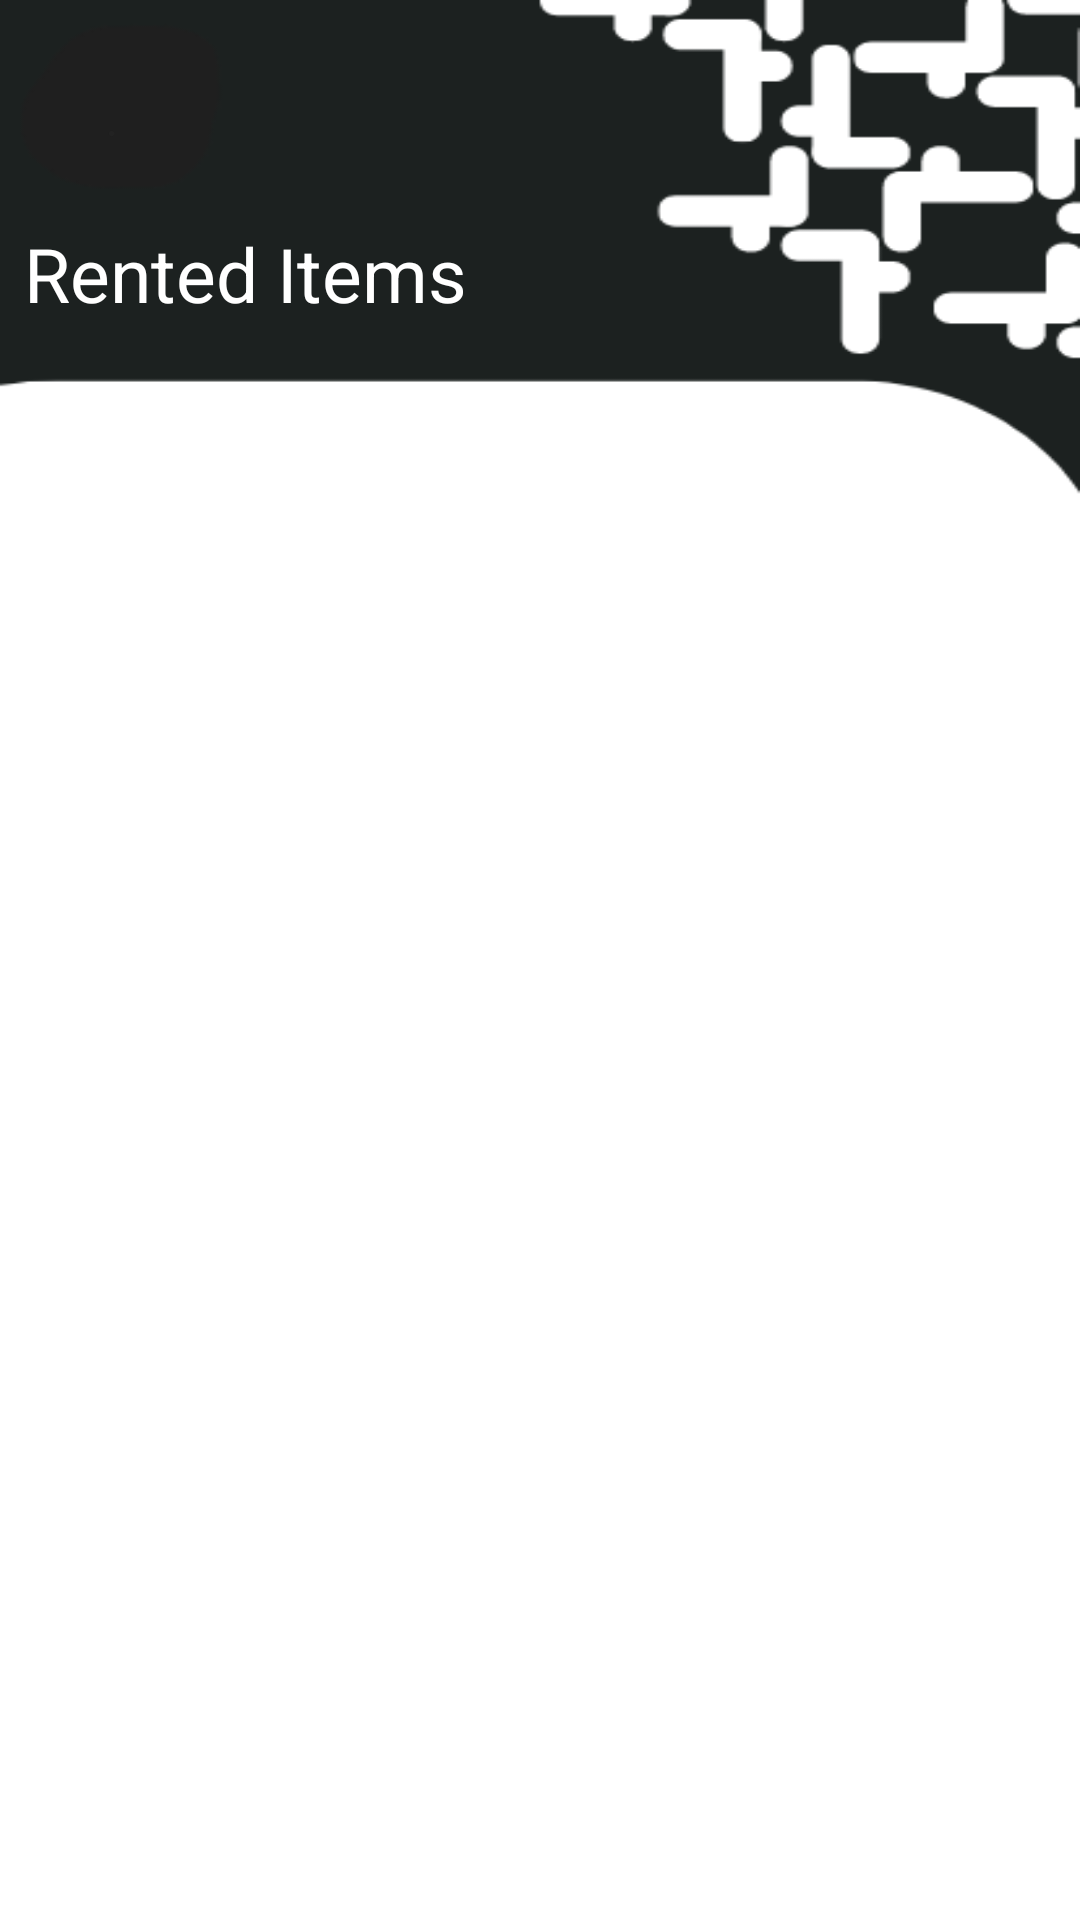

Android layout source for this screen:
<!-- AndroidManifest.xml: application theme Theme.ProjectLogIn -->
<!-- res/layout/activity_rented_item.xml -->
<?xml version="1.0" encoding="utf-8"?>
<androidx.constraintlayout.widget.ConstraintLayout xmlns:android="http://schemas.android.com/apk/res/android"
    xmlns:app="http://schemas.android.com/apk/res-auto"
    xmlns:tools="http://schemas.android.com/tools"
    android:layout_width="match_parent"
    android:layout_height="match_parent"
    tools:context=".Addme"
    android:background="@drawable/backmy">


    <TextView
        android:id="@+id/textView"
        android:layout_width="280dp"
        android:layout_height="30dp"
        android:layout_marginTop="45dp"
        android:text="Rented Items"
        android:textColor="@color/white"
        android:textSize="25sp"
        app:layout_constraintBottom_toBottomOf="parent"
        app:layout_constraintEnd_toEndOf="parent"
        app:layout_constraintHorizontal_bias="0.102"
        app:layout_constraintStart_toStartOf="parent"
        app:layout_constraintTop_toTopOf="parent"
        app:layout_constraintVertical_bias="0.052" />


    <androidx.recyclerview.widget.RecyclerView
        android:id="@+id/lv_customerList"
        android:layout_width="395dp"
        android:layout_height="0dp"
        android:layout_marginStart="20dp"
        android:layout_marginTop="170dp"
        android:layout_marginEnd="20dp"
        app:layout_constraintBottom_toBottomOf="parent"
        app:layout_constraintEnd_toEndOf="parent"
        app:layout_constraintHorizontal_bias="0.833"
        app:layout_constraintStart_toStartOf="parent"
        app:layout_constraintTop_toTopOf="parent"
        app:layout_constraintVertical_bias="1.0" />

    <Button
        android:id="@+id/backme"
        android:layout_width="48dp"
        android:layout_height="48dp"
        android:layout_marginTop="16dp"
        android:background="#00000000"
        android:text="."
        android:textColor="#222222"
        android:drawableStart="@drawable/myback"
        app:layout_constraintEnd_toEndOf="parent"
        app:layout_constraintHorizontal_bias="0.043"
        app:layout_constraintStart_toStartOf="parent"
        app:layout_constraintTop_toTopOf="parent"
        tools:ignore="TextSizeCheck" />


</androidx.constraintlayout.widget.ConstraintLayout>
<!-- resources referenced by this layout -->
<resources>
  <!-- drawable backmy: png bitmap (drawable, 10227 bytes) -->
  <style name="Theme.ProjectLogIn" parent="Theme.AppCompat.DayNight.NoActionBar">
          
          <item name="colorPrimary">@color/purple_500</item>
          <item name="colorPrimaryVariant">@color/purple_700</item>
          <item name="colorOnPrimary">@color/white</item>
          
          <item name="colorSecondary">@color/teal_200</item>
          <item name="colorSecondaryVariant">@color/teal_700</item>
          <item name="colorOnSecondary">@color/black</item>
          
          <item name="android:statusBarColor">?attr/colorPrimaryVariant</item>
          
      </style>
  <!-- not gathered from this repository: default colours our renderer supplied (Android Studio template values) -->
  <color name="purple_500">#FF6200EE</color>
  <color name="purple_700">#FF3700B3</color>
  <color name="teal_200">#FF03DAC5</color>
  <color name="teal_700">#FF018786</color>
  <color name="black">#FF000000</color>
  <color name="white">#FFFFFFFF</color>
</resources>
